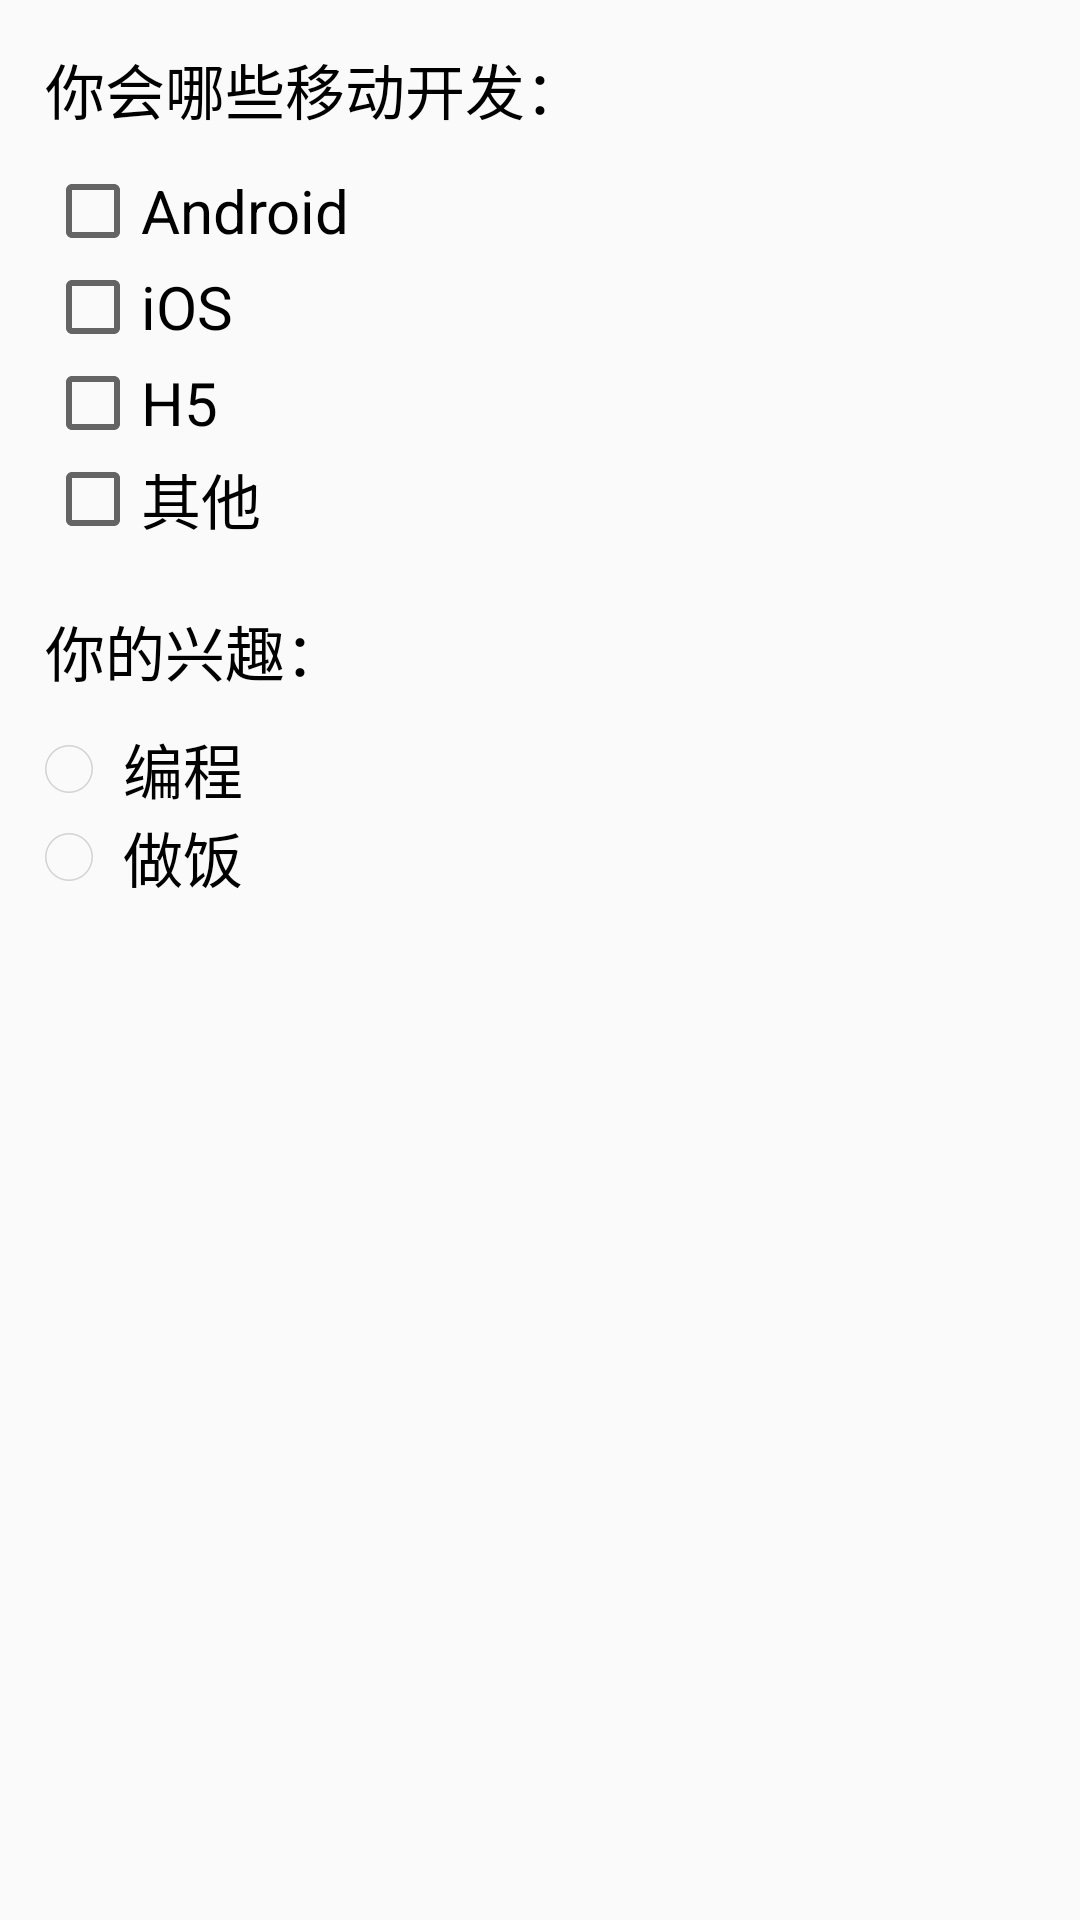

Write the Android layout XML for this screen, with the resource values it uses.
<!-- AndroidManifest.xml: application theme AppTheme -->
<!-- res/layout/activity_check_box.xml -->
<?xml version="1.0" encoding="utf-8"?>
<RelativeLayout xmlns:android="http://schemas.android.com/apk/res/android"
    android:layout_width="match_parent"
    android:layout_height="match_parent"
    android:padding="15dp">

    <TextView
        android:id="@+id/tv_title"
        android:layout_width="wrap_content"
        android:layout_height="wrap_content"
        android:text="你会哪些移动开发："
        android:textSize="20sp"
        android:textColor="#000"
        android:layout_marginBottom="10dp"/>

    <CheckBox
        android:id="@+id/cb_1"
        android:layout_width="wrap_content"
        android:layout_height="wrap_content"
        android:text="Android"
        android:textSize="20sp"
        android:layout_below="@id/tv_title"
        />

    <CheckBox
        android:id="@+id/cb_2"
        android:layout_width="wrap_content"
        android:layout_height="wrap_content"
        android:text="iOS"
        android:textSize="20sp"
        android:layout_below="@id/cb_1"
        />

    <CheckBox
        android:id="@+id/cb_3"
        android:layout_width="wrap_content"
        android:layout_height="wrap_content"
        android:text="H5"
        android:textSize="20sp"
        android:layout_below="@id/cb_2"
        />

    <CheckBox
        android:id="@+id/cb_4"
        android:layout_width="wrap_content"
        android:layout_height="wrap_content"
        android:text="其他"
        android:textSize="20sp"
        android:layout_below="@id/cb_3"
        />

    <LinearLayout
        android:layout_width="match_parent"
        android:layout_height="wrap_content"
        android:orientation="vertical"
        android:layout_below="@id/cb_4"
        android:layout_marginTop="20dp">
        <TextView
            android:layout_width="wrap_content"
            android:layout_height="wrap_content"
            android:text="你的兴趣："
            android:textSize="20sp"
            android:textColor="#000"/>

        <CheckBox
            android:id="@+id/cb_5"
            android:layout_width="wrap_content"
            android:layout_height="wrap_content"
            android:text="编程"
            android:button="@drawable/bg_checkbox"
            android:paddingLeft="10dp"
            android:textSize="20sp"
            android:layout_marginTop="10dp"/>

        <CheckBox
            android:id="@+id/cb_6"
            android:layout_width="wrap_content"
            android:layout_height="wrap_content"
            android:text="做饭"
            android:paddingLeft="10dp"
            android:button="@drawable/bg_checkbox"
            android:textSize="20sp"
            />
    </LinearLayout>

</RelativeLayout>
<!-- resources referenced by this layout -->
<resources>
  <!-- drawable bg_checkbox (drawable) -->
  <?xml version="1.0" encoding="utf-8"?>
  <selector xmlns:android="http://schemas.android.com/apk/res/android">
      <item android:state_checked="false" android:drawable="@drawable/icon_checkbox_false"/>
      <item android:state_checked="true" android:drawable="@drawable/icon_checkbox_true"/>
  </selector>
  <style name="AppTheme" parent="Theme.AppCompat.Light.DarkActionBar">
          
          <item name="colorPrimary">@color/colorPrimary</item>
          <item name="colorPrimaryDark">@color/colorPrimaryDark</item>
          <item name="colorAccent">@color/colorAccent</item>
      </style>
  <!-- drawable icon_checkbox_false: png bitmap (drawable-xxhdpi, 1289 bytes) -->
  <!-- drawable icon_checkbox_true: png bitmap (drawable-xxhdpi, 1386 bytes) -->
  <color name="colorPrimary">#3F51B5</color>
  <color name="colorPrimaryDark">#303F9F</color>
  <color name="colorAccent">#FF4081</color>
</resources>
